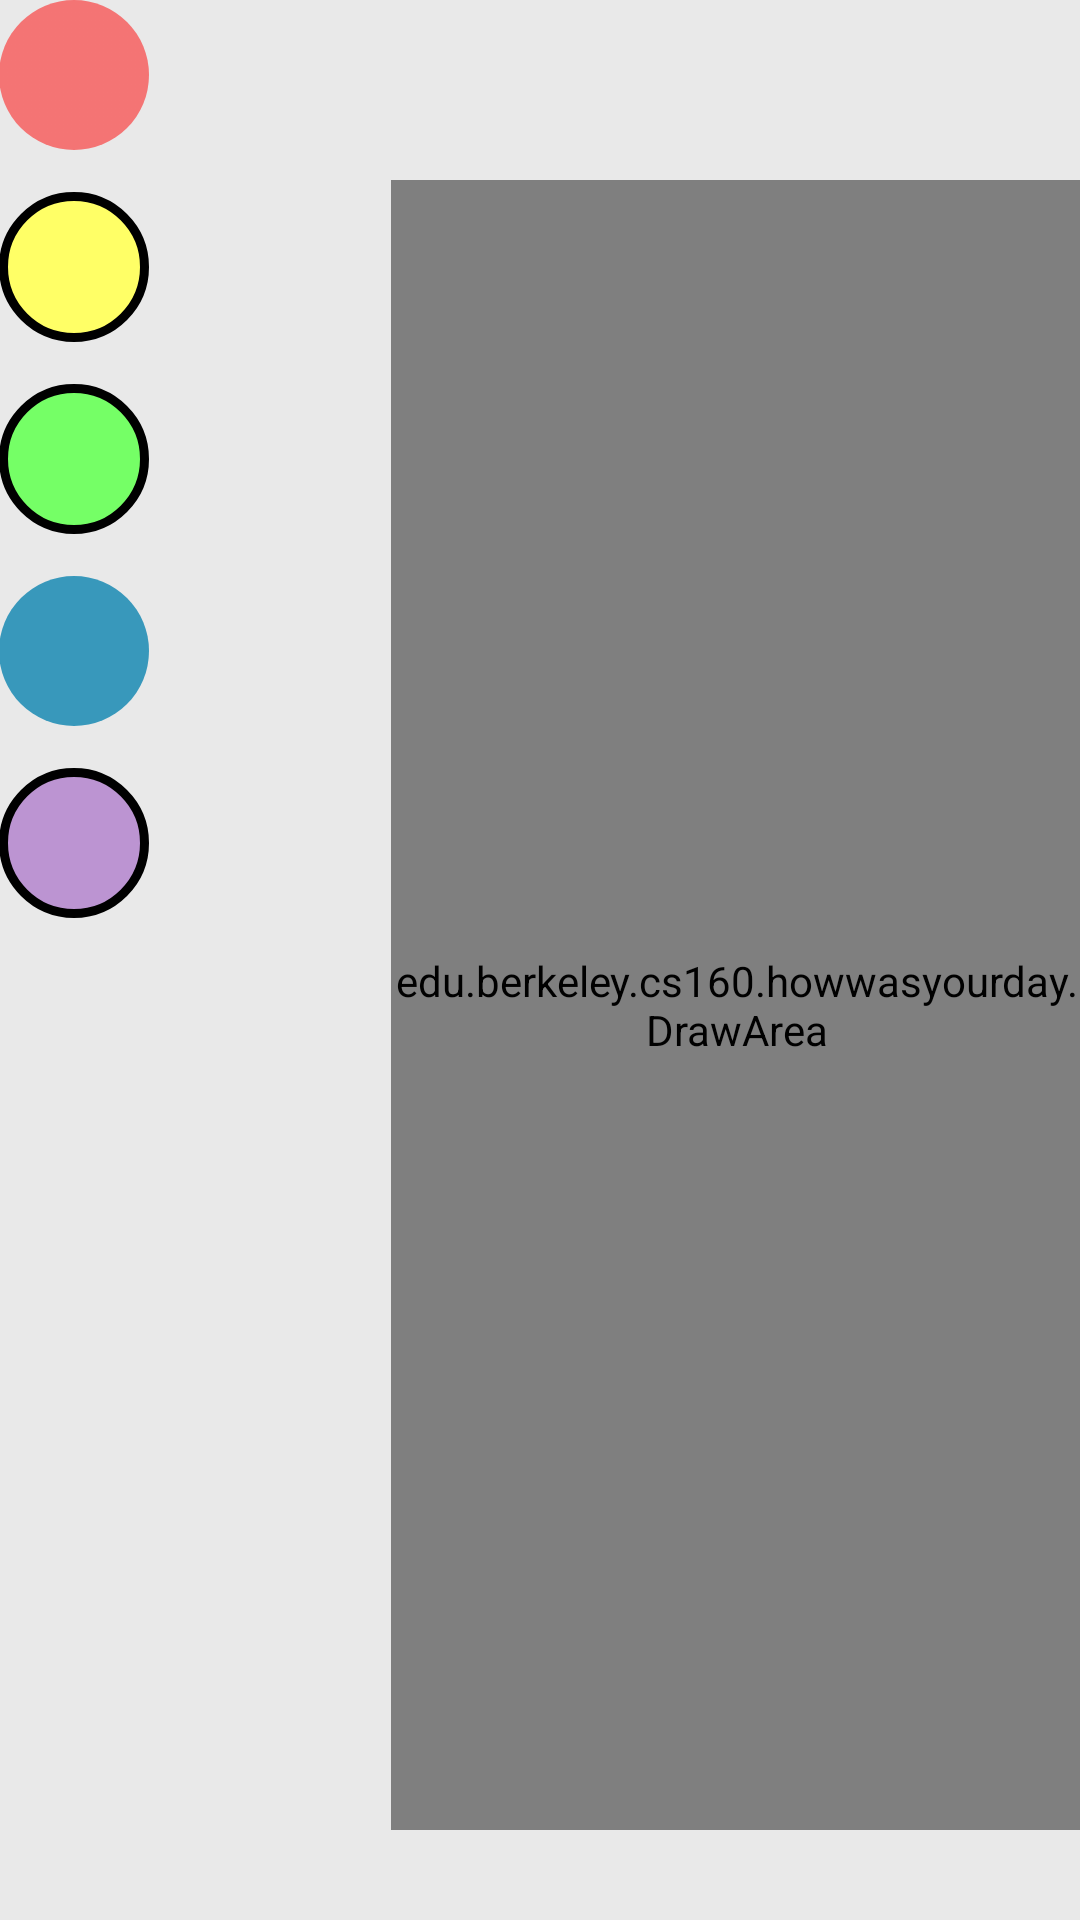

Produce the Android XML layout that renders to this screen, including the resource entries it uses.
<!-- AndroidManifest.xml: application theme AppTheme -->
<!-- res/layout/activity_draw_doodle.xml -->
<RelativeLayout xmlns:android="http://schemas.android.com/apk/res/android"
    xmlns:tools="http://schemas.android.com/tools"
    android:layout_width="match_parent"
    android:layout_height="match_parent"
    android:background="@color/light_grey"
    android:paddingBottom="@dimen/activity_vertical_margin"
    android:paddingLeft="@dimen/activity_horizontal_margin"
    android:paddingRight="@dimen/activity_horizontal_margin"
    android:paddingTop="@dimen/activity_vertical_margin"
    tools:context=".DrawDoodle" >

    <edu.berkeley.cs160.howwasyourday.DrawArea
        android:id="@+id/drawArea"
        android:layout_width="230sp"
        android:layout_height="550sp"
        android:layout_alignParentBottom="true"
        android:layout_alignParentRight="true"
        android:layout_marginBottom="30dp"
        android:layout_marginTop="30dp"
        android:background="#fff" />

    <Button
        android:id="@+id/red_button"
        android:layout_width="50sp"
        android:layout_height="50sp"
        android:layout_alignParentLeft="true"
        android:layout_alignParentTop="true"
        android:background="@drawable/red_button"
        android:gravity="center_vertical|center_horizontal" />

    <Button
        android:id="@+id/yellow_button"
        android:layout_width="50sp"
        android:layout_height="50sp"
        android:layout_alignLeft="@+id/red_button"
        android:layout_below="@+id/red_button"
        android:layout_marginTop="14dp"
        android:background="@drawable/yellow_button"
        android:gravity="center_vertical|center_horizontal" />
     <Button
        android:id="@+id/green_button"
        android:layout_width="50sp"
        android:layout_height="50sp"
        android:layout_alignLeft="@+id/yellow_button"
        android:layout_below="@+id/yellow_button"
        android:layout_marginTop="14dp"
        android:background="@drawable/green_button"
        android:gravity="center_vertical|center_horizontal" />
     <Button
        android:id="@+id/blue_button"
        android:layout_width="50sp"
        android:layout_height="50sp"
        android:layout_alignLeft="@+id/green_button"
        android:layout_below="@+id/green_button"
        android:layout_marginTop="14dp"
        android:background="@drawable/blue_button"
        android:gravity="center_vertical|center_horizontal" />
     <Button
        android:id="@+id/purple_button"
        android:layout_width="50sp"
        android:layout_height="50sp"
        android:layout_alignLeft="@+id/blue_button"
        android:layout_below="@+id/blue_button"
        android:layout_marginTop="14dp"
        android:background="@drawable/purple_button"
        android:gravity="center_vertical|center_horizontal" />

</RelativeLayout>
<!-- resources referenced by this layout -->
<resources>
  <color name="light_grey">#e9e9e9</color>
  <!-- drawable blue_button (drawable) -->
  <?xml version="1.0" encoding="utf-8"?>
  <selector
      xmlns:android="http://schemas.android.com/apk/res/android">
  
      <item android:state_pressed="true" >
          <shape android:shape="oval">
              <gradient
                  android:startColor="@color/blue"
                  android:endColor="@color/translucent_blue"
                  android:angle="270" />
              <corners
                  android:radius="3dp" />
              <padding
                  android:left="10dp"
                  android:top="10dp"
                  android:right="10dp"
                  android:bottom="10dp" />
          </shape>
      </item>
  
      <item android:state_focused="true" >
          <shape android:shape="oval">
              <gradient
                  android:endColor="@color/translucent_blue"
                  android:startColor="@color/blue"
                  android:angle="270" />
              <corners
                  android:radius="3dp" />
              <padding
                  android:left="10dp"
                  android:top="10dp"
                  android:right="10dp"
                  android:bottom="10dp" />
          </shape>
      </item>
  
      <item>        
          <shape android:shape="oval">
              <gradient
                  android:endColor="@color/translucent_blue"
                  android:startColor="@color/translucent_blue"
                  android:angle="270" />
              <corners
                  android:radius="3dp" />
              <padding
                  android:left="10dp"
                  android:top="10dp"
                  android:right="10dp"
                  android:bottom="10dp" />
          </shape>
      </item>
  </selector>
  <style name="AppTheme" parent="AppBaseTheme">
          
          <item name="android:actionBarStyle">@style/ActionBarStyle</item>
      </style>
  <color name="blue">#3fabd2</color>
  <color name="translucent_blue">#3898bb</color>
  <color name="green">#14cc00</color>
  <color name="translucent_green">#75ff66</color>
  <color name="purple">#d1a5ea</color>
  <color name="translucent_purple">#bc94d2</color>
  <color name="opaque_red">#f00</color>
  <color name="translucent_red">#80ff0000</color>
  <color name="yellow">#ffff4c</color>
  <color name="translucent_yellow">#ffff66</color>
  <style name="AppBaseTheme" parent="android:Theme.Light">
          
      </style>
  <style name="ActionBarStyle" parent="android:style/Widget.Holo.Light.ActionBar">     
  	    <item name="android:colorBackground">#FFFFFF</item>
  	    <item name="android:background">#0099ff</item>
  	    <item name="android:textColor">@android:color/black</item>
  	    <item name="android:textStyle">bold</item>
  	    <item name="android:textSize">16sp</item>
  	</style>
</resources>
